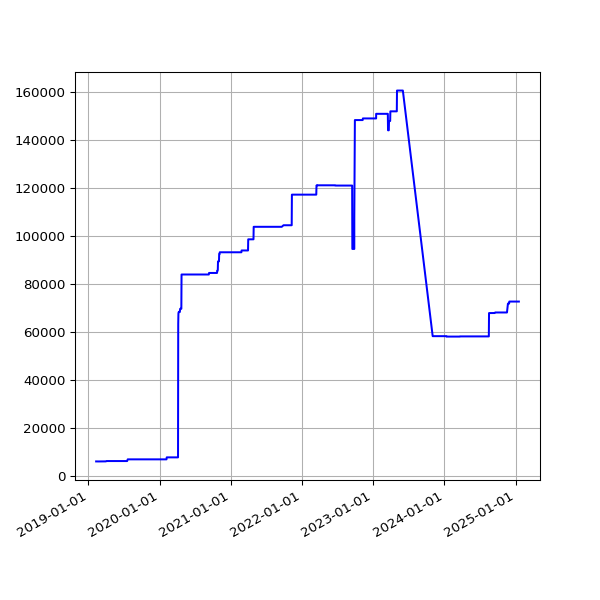

The file beside this chart, header and first rows:
date, value
2019-02-10 07:01:57 +0000, 5894
2019-02-13 06:35:54 +0000, 5880
2019-02-19 07:05:30 +0000, 5880
2019-02-22 06:55:53 +0000, 5880
2019-02-25 06:38:05 +0000, 5880
2019-03-01 06:43:32 +0000, 5880
2019-03-04 07:01:27 +0000, 5880
2019-03-07 07:15:07 +0000, 5880
2019-03-10 06:41:23 +0000, 5880
2019-03-13 06:35:04 +0000, 5880
2019-03-16 06:34:51 +0000, 5880
2019-03-19 06:42:23 +0000, 5880
2019-03-22 06:58:13 +0000, 5880
2019-03-25 06:50:58 +0000, 5880
2019-03-28 07:47:59 +0000, 5880
2019-04-01 07:40:45 +0100, 5913
2019-04-04 06:42:25 +0100, 6048
2019-04-07 06:51:48 +0100, 6048
2019-04-10 06:56:15 +0100, 6048
2019-04-16 11:24:05 +0100, 6048
2019-04-19 07:16:50 +0100, 6048
2019-04-22 07:00:26 +0100, 6048
2019-05-01 07:20:31 +0100, 6048
2019-05-04 07:15:27 +0100, 6048
2019-05-07 07:29:37 +0100, 6048
2019-05-10 07:10:29 +0100, 6048
2019-05-13 07:01:24 +0100, 6048
2019-05-16 07:14:22 +0100, 6048
2019-05-19 06:46:07 +0100, 6048
2019-06-13 07:03:22 +0100, 6048
2019-06-16 06:39:01 +0100, 6048
2019-06-19 06:09:05 +0100, 6048
2019-06-22 06:26:55 +0100, 6048
2019-06-25 06:11:17 +0100, 6048
2019-07-01 06:48:57 +0100, 6048
2019-07-04 07:07:36 +0100, 6048
2019-07-07 06:57:19 +0100, 6048
2019-07-10 06:59:56 +0100, 6048
2019-07-13 07:03:15 +0100, 6048
2019-07-16 06:54:44 +0100, 6048
2019-07-19 07:03:46 +0100, 6048
2019-07-22 07:26:34 +0100, 6755
2019-07-25 07:25:18 +0100, 6755
2019-07-28 08:06:14 +0100, 6755
2019-07-31 06:33:09 +0100, 6755
2019-08-01 07:04:31 +0100, 6755
2019-08-02 06:25:51 +0100, 6755
2019-08-03 06:23:45 +0100, 6755
2019-08-04 07:18:53 +0100, 6755
2019-08-05 06:13:25 +0100, 6755
2019-08-06 06:32:26 +0100, 6755
2019-08-07 06:38:59 +0100, 6755
2019-08-08 07:16:43 +0100, 6755
2019-08-09 06:20:39 +0100, 6755
2019-08-10 06:22:40 +0100, 6755
2019-08-11 07:18:29 +0100, 6755
2019-08-12 06:37:47 +0100, 6755
2019-08-13 08:02:12 +0100, 6755
2019-08-14 07:07:20 +0100, 6755
2019-08-15 06:48:04 +0100, 6755
... 1,634 more rows
